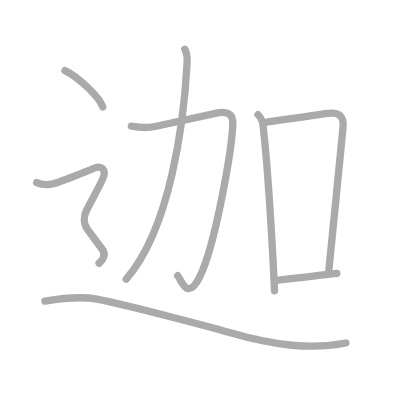
t = 0.00 s
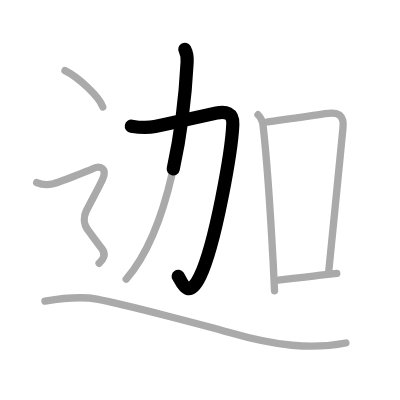
t = 1.50 s
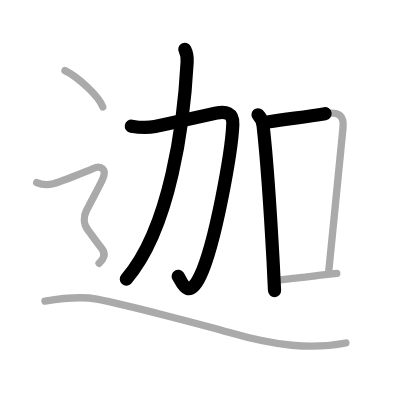
t = 3.25 s
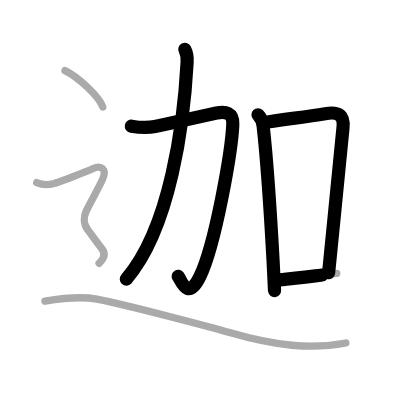
t = 4.75 s
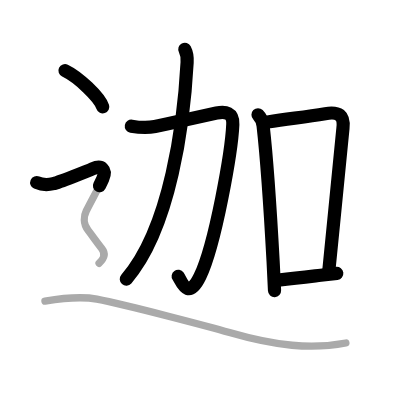
t = 6.50 s
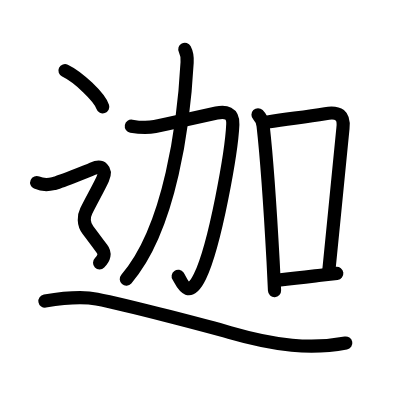
t = 8.00 s

The animated SVG that drew these frames (rendered in a browser with its animation timeline set to each time). Animation: 8 SMIL elements (animate=8); one cycle of 8.00 s.

<?xml version="1.0" standalone="no"?>
<!DOCTYPE svg PUBLIC "-//W3C//DTD SVG 1.1//EN"   "http://www.w3.org/Graphics/SVG/1.1/DTD/svg11.dtd">
<svg width="400px" height="400px"  version="1.1" xmlns="http://www.w3.org/2000/svg">
  <defs>
    <marker id="Triangle" viewBox="0 0 10 10" refX="0" refY="5" markerUnits="strokeWidth" markerWidth="3" style="stroke-opacity:0%;fill:#aaaaaa;" markerHeight="2" orient="auto">
      <path d="M 0 0 L 10 5 L 0 10 z" />
    </marker>
    
    <marker id="Arrow" viewBox="0 0 10 10" refX="5" refY="5" markerUnits="strokeWidth" markerWidth="1.8" style="stroke-opacity:0%;fill:#770000;" markerHeight="2" orient="auto">
      <path d="M 0 4 L 6 4 L 4 1 L 10 5 L 4 9 L 6 6 L 0 6 z" />
        <circle cx="5" cy="5" r="5" />
      </marker>
    
    <marker id="TriangleRed" viewBox="0 0 10 10" refX="0" refY="5" markerUnits="strokeWidth" markerWidth="3" style="stroke-opacity:0%;fill:#CC0000;" markerHeight="2" orient="auto">
      <path d="M 0 0 L 10 5 L 0 10 z" />
    </marker>
    
    <marker id="ArrowRed" viewBox="0 0 10 10" refX="5" refY="5" markerUnits="strokeWidth" markerWidth="1.8" style="stroke-opacity:0%;fill:#CC0000;" markerHeight="2" orient="auto">
      <path d="M 0 4 L 6 4 L 4 1 L 10 5 L 4 9 L 6 6 L 0 6 z" />
        <circle cx="5" cy="5" r="5" />
      </marker>
    
  </defs>
  
  <path style="fill:#ffffff; fill-opacity:100%; fill-rule:evenodd; stroke-width:0;" d="M 0 0 L 400px 0 L 400px 400px L 0 400px L 0 0" />

  <g transform="scale(3.6697247706422 3.6697247706422)">
<path style="fill:none; fill-opacity:0%; fill-rule:evenodd; stroke:#aaaaaa; stroke-opacity:100%; stroke-width: 1.5pt; stroke-linejoin:round; stroke-linecap:round;" d="M35.79 34.37c2.15 0.39 4.33 0.55 6.45 0.1c6.35-1.34 13.41-2.98 16.77-3.66c2.44-0.49 4.57-0.15 4.43 3.08c-0.31 7.18-4.72 32.66-8.95 41.43c-3.46 7.18-5.21 0.67-6.06-0.18"></path>
<path style="fill:none; fill-opacity:0%; fill-rule:evenodd; stroke:#aaaaaa; stroke-opacity:100%; stroke-width: 1.5pt; stroke-linejoin:round; stroke-linecap:round;" d="M50.37 13.43c0.18 0.34 0.72 1.86 0.62 3.58C50.14 33.06 46.51 62.1 34.4 76.07"></path>
<path style="fill:none; fill-opacity:0%; fill-rule:evenodd; stroke:#aaaaaa; stroke-opacity:100%; stroke-width: 1.5pt; stroke-linejoin:round; stroke-linecap:round;" d="M70.31 31.27c0.9 0.9 1.28 1.99 1.39 3.02c0.76 6.73 1.98 23.33 2.73 37.09c0.15 2.76 0.28 5.41 0.38 7.84"></path>
<path style="fill:none; fill-opacity:0%; fill-rule:evenodd; stroke:#aaaaaa; stroke-opacity:100%; stroke-width: 1.5pt; stroke-linejoin:round; stroke-linecap:round;" d="M72.94 33.22c6.84-1.02 10.18-1.34 15.69-2.25c3.76-0.62 5.2 0.49 4.83 3.91c-0.84 7.87-2.69 27.7-3.91 39.42"></path>
<path style="fill:none; fill-opacity:0%; fill-rule:evenodd; stroke:#aaaaaa; stroke-opacity:100%; stroke-width: 1.5pt; stroke-linejoin:round; stroke-linecap:round;" d="M75.83 76.32c5.08-0.52 7.76-0.86 11.57-1.32c1.28-0.16 2.69-0.33 4.37-0.52"></path>
<path style="fill:none; fill-opacity:0%; fill-rule:evenodd; stroke:#aaaaaa; stroke-opacity:100%; stroke-width: 1.5pt; stroke-linejoin:round; stroke-linecap:round;" d="M17.71 19.25c3.63 1.74 9.38 7.17 10.29 9.88"></path>
<path style="fill:none; fill-opacity:0%; fill-rule:evenodd; stroke:#aaaaaa; stroke-opacity:100%; stroke-width: 1.5pt; stroke-linejoin:round; stroke-linecap:round;" d="M10 49.75c2.25 1 3.75 0.5 4.75 0.25s9.07-3.32 10.5-4c2.38-1.12 3.88 0.12 2.75 2.75c-0.71 1.66-3 5.75-4.5 8.75c-0.65 1.3-0.9 3.42 0.5 5.25c1.62 2.12 2 2.75 3.75 5c1.03 1.32 0.68 2.68-0.75 4C25.38 73.25"></path>
<path style="fill:none; fill-opacity:0%; fill-rule:evenodd; stroke:#aaaaaa; stroke-opacity:100%; stroke-width: 1.5pt; stroke-linejoin:round; stroke-linecap:round;" d="M12.25 82.04c3.14-0.52 9.41-1.44 14.15-0.53c8.35 1.61 31.52 7.76 36.15 9.1c12.58 3.64 22.27 4.67 31.7 2.86"></path>

<path style="fill:none; fill-opacity:0%; fill-rule:evenodd; stroke:#000000; stroke-opacity:100%; stroke-width: 2.7pt; stroke-linejoin:round; stroke-linecap:round;" d="M35.79 34.37c2.15 0.39 4.33 0.55 6.45 0.1c6.35-1.34 13.41-2.98 16.77-3.66c2.44-0.49 4.57-0.15 4.43 3.08c-0.31 7.18-4.72 32.66-8.95 41.43c-3.46 7.18-5.21 0.67-6.06-0.18" pathLength="100" stroke-dashoffset="100" stroke-dasharray="100 105"><animate id="dashAnim1" attributeName="stroke-dashoffset" from="100" to="0" dur="1s" calcMode="linear" fill="freeze"/></path>
<path style="fill:none; fill-opacity:0%; fill-rule:evenodd; stroke:#000000; stroke-opacity:100%; stroke-width: 2.7pt; stroke-linejoin:round; stroke-linecap:round;" d="M50.37 13.43c0.18 0.34 0.72 1.86 0.62 3.58C50.14 33.06 46.51 62.1 34.4 76.07" pathLength="100" stroke-dashoffset="100" stroke-dasharray="100 105"><animate id="dashAnim2" attributeName="stroke-dashoffset" from="100" to="0" dur="1s" calcMode="linear" begin="dashAnim1.end" fill="freeze"/></path>
<path style="fill:none; fill-opacity:0%; fill-rule:evenodd; stroke:#000000; stroke-opacity:100%; stroke-width: 2.7pt; stroke-linejoin:round; stroke-linecap:round;" d="M70.31 31.27c0.9 0.9 1.28 1.99 1.39 3.02c0.76 6.73 1.98 23.33 2.73 37.09c0.15 2.76 0.28 5.41 0.38 7.84" pathLength="100" stroke-dashoffset="100" stroke-dasharray="100 105"><animate id="dashAnim3" attributeName="stroke-dashoffset" from="100" to="0" dur="1s" calcMode="linear" begin="dashAnim2.end" fill="freeze"/></path>
<path style="fill:none; fill-opacity:0%; fill-rule:evenodd; stroke:#000000; stroke-opacity:100%; stroke-width: 2.7pt; stroke-linejoin:round; stroke-linecap:round;" d="M72.94 33.22c6.84-1.02 10.18-1.34 15.69-2.25c3.76-0.62 5.2 0.49 4.83 3.91c-0.84 7.87-2.69 27.7-3.91 39.42" pathLength="100" stroke-dashoffset="100" stroke-dasharray="100 105"><animate id="dashAnim4" attributeName="stroke-dashoffset" from="100" to="0" dur="1s" calcMode="linear" begin="dashAnim3.end" fill="freeze"/></path>
<path style="fill:none; fill-opacity:0%; fill-rule:evenodd; stroke:#000000; stroke-opacity:100%; stroke-width: 2.7pt; stroke-linejoin:round; stroke-linecap:round;" d="M75.83 76.32c5.08-0.52 7.76-0.86 11.57-1.32c1.28-0.16 2.69-0.33 4.37-0.52" pathLength="100" stroke-dashoffset="100" stroke-dasharray="100 105"><animate id="dashAnim5" attributeName="stroke-dashoffset" from="100" to="0" dur="1s" calcMode="linear" begin="dashAnim4.end" fill="freeze"/></path>
<path style="fill:none; fill-opacity:0%; fill-rule:evenodd; stroke:#000000; stroke-opacity:100%; stroke-width: 2.7pt; stroke-linejoin:round; stroke-linecap:round;" d="M17.71 19.25c3.63 1.74 9.38 7.17 10.29 9.88" pathLength="100" stroke-dashoffset="100" stroke-dasharray="100 105"><animate id="dashAnim6" attributeName="stroke-dashoffset" from="100" to="0" dur="1s" calcMode="linear" begin="dashAnim5.end" fill="freeze"/></path>
<path style="fill:none; fill-opacity:0%; fill-rule:evenodd; stroke:#000000; stroke-opacity:100%; stroke-width: 2.7pt; stroke-linejoin:round; stroke-linecap:round;" d="M10 49.75c2.25 1 3.75 0.5 4.75 0.25s9.07-3.32 10.5-4c2.38-1.12 3.88 0.12 2.75 2.75c-0.71 1.66-3 5.75-4.5 8.75c-0.65 1.3-0.9 3.42 0.5 5.25c1.62 2.12 2 2.75 3.75 5c1.03 1.32 0.68 2.68-0.75 4C25.38 73.25" pathLength="100" stroke-dashoffset="100" stroke-dasharray="100 105"><animate id="dashAnim7" attributeName="stroke-dashoffset" from="100" to="0" dur="1s" calcMode="linear" begin="dashAnim6.end" fill="freeze"/></path>
<path style="fill:none; fill-opacity:0%; fill-rule:evenodd; stroke:#000000; stroke-opacity:100%; stroke-width: 2.7pt; stroke-linejoin:round; stroke-linecap:round;" d="M12.25 82.04c3.14-0.52 9.41-1.44 14.15-0.53c8.35 1.61 31.52 7.76 36.15 9.1c12.58 3.64 22.27 4.67 31.7 2.86" pathLength="100" stroke-dashoffset="100" stroke-dasharray="100 105"><animate id="dashAnim8" attributeName="stroke-dashoffset" from="100" to="0" dur="1s" calcMode="linear" begin="dashAnim7.end" fill="freeze"/></path>

</g>

</svg>  
          
